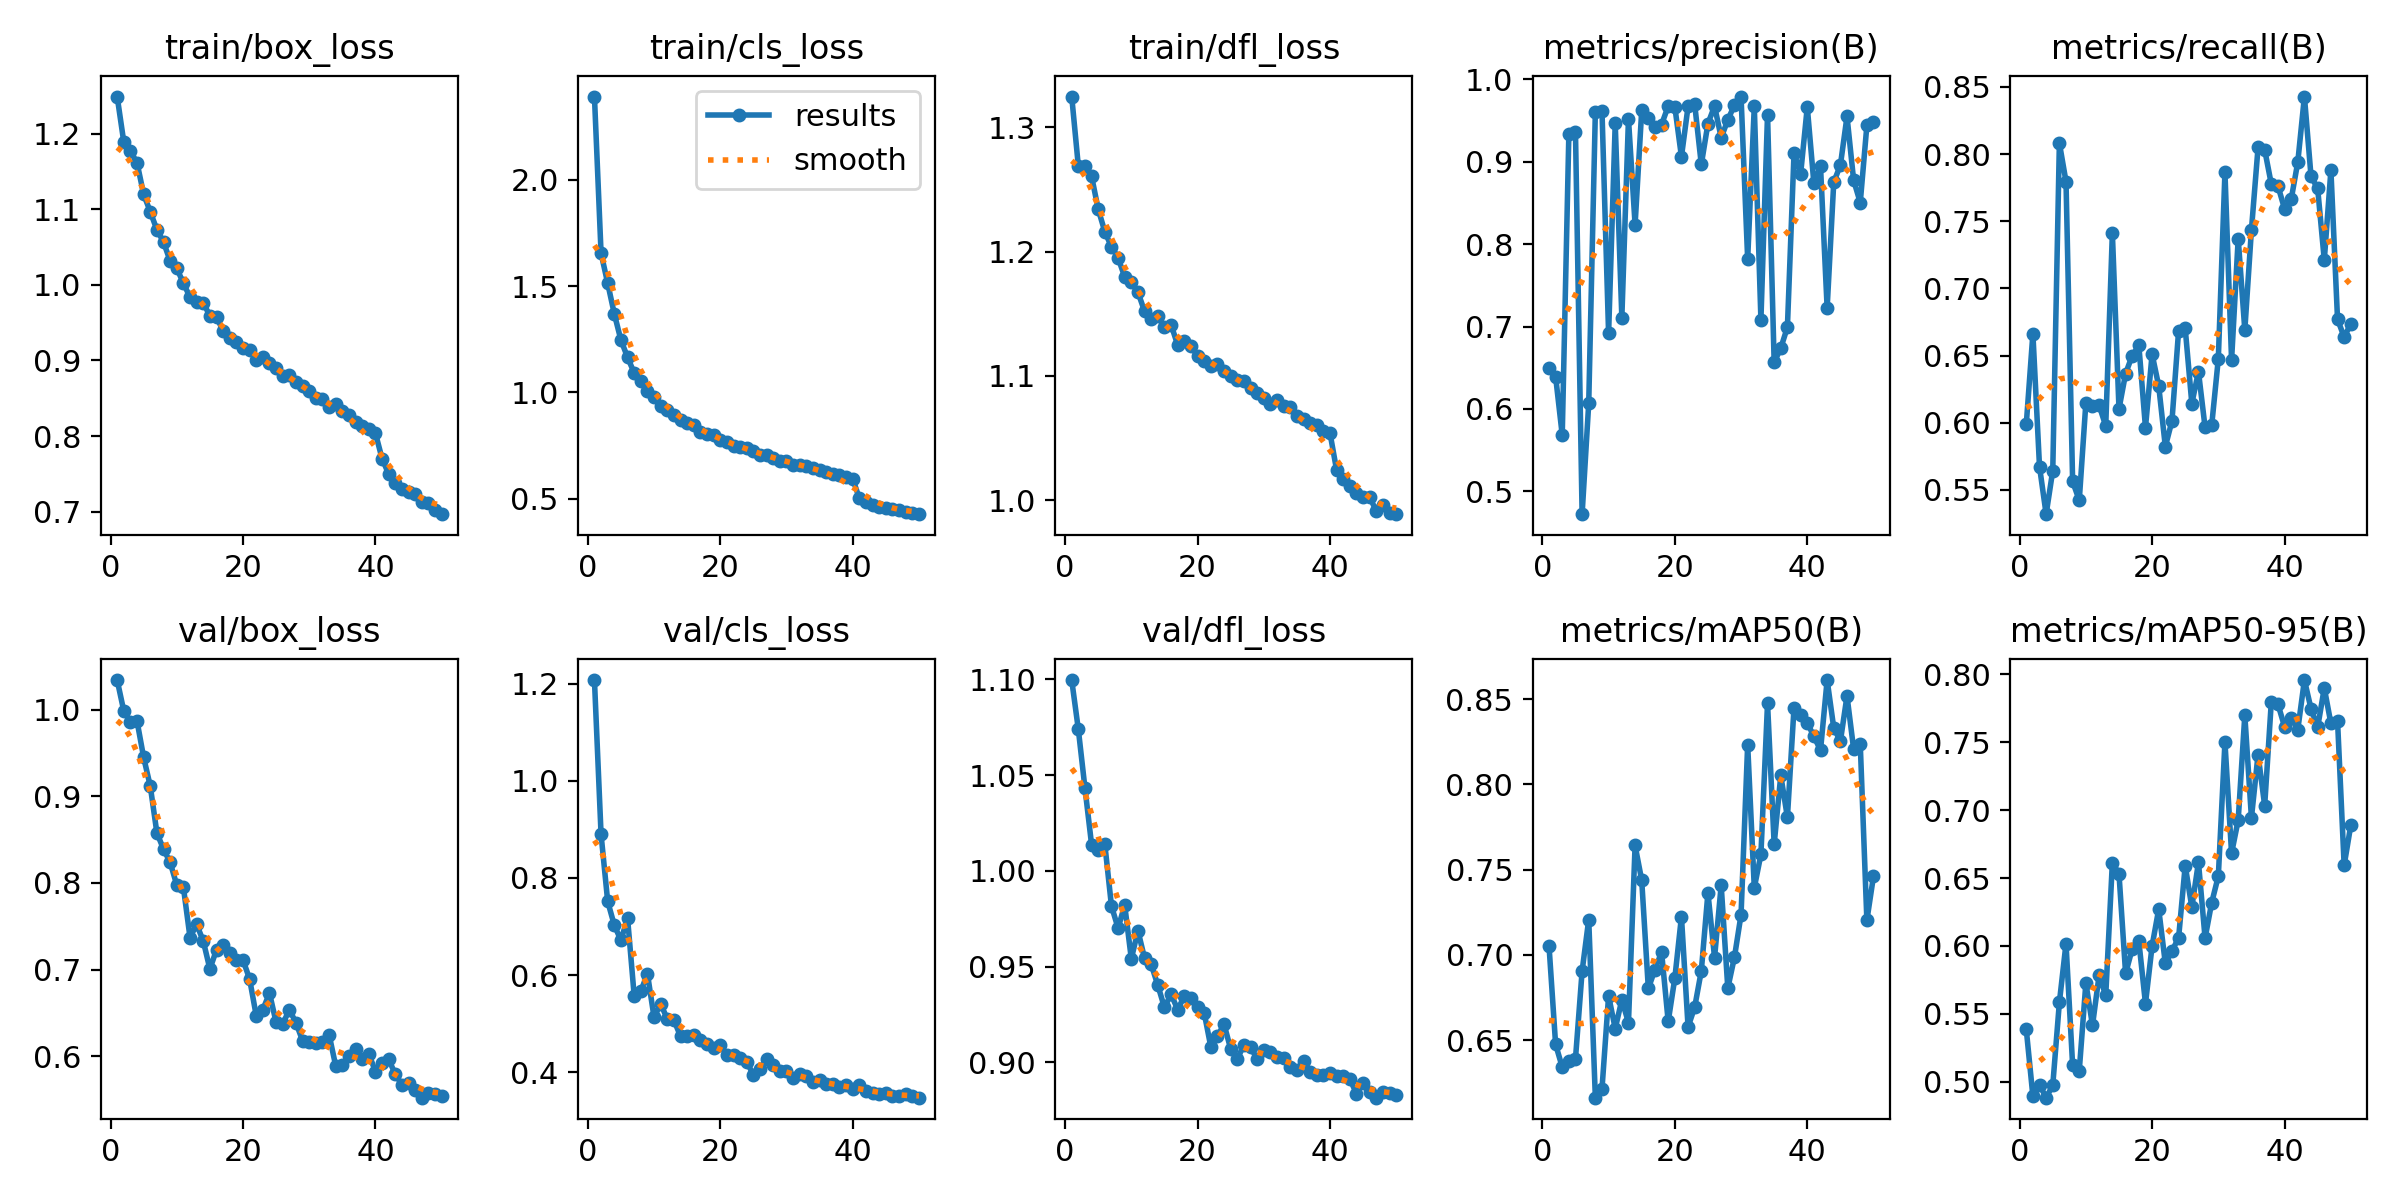

Data behind this chart, as committed beside it:
epoch, train/box_loss, train/cls_loss, train/dfl_loss, metrics/precision(B), metrics/recall(B), metrics/mAP50(B), metrics/mAP50-95(B), val/box_loss, val/cls_loss, val/dfl_loss, lr/pg0, lr/pg1, lr/pg2
1, 1.249, 2.391, 1.325, 0.6495, 0.5988, 0.7055, 0.5387, 1.034, 1.207, 1.1, 0.0002374, 0.0002374, 0.0002374
2, 1.189, 1.654, 1.269, 0.6392, 0.6663, 0.6475, 0.4894, 0.9983, 0.8894, 1.074, 0.000466, 0.000466, 0.000466
3, 1.177, 1.513, 1.269, 0.5683, 0.5674, 0.6342, 0.4979, 0.9855, 0.7516, 1.043, 0.0006852, 0.0006852, 0.0006852
4, 1.161, 1.369, 1.261, 0.9342, 0.532, 0.6377, 0.4883, 0.9866, 0.7024, 1.014, 0.0006716, 0.0006716, 0.0006716
5, 1.12, 1.246, 1.234, 0.9358, 0.5644, 0.6392, 0.4974, 0.9447, 0.6715, 1.011, 0.0006716, 0.0006716, 0.0006716
6, 1.097, 1.165, 1.216, 0.4723, 0.8082, 0.6905, 0.5585, 0.9116, 0.7173, 1.014, 0.0006574, 0.0006574, 0.0006574
7, 1.073, 1.092, 1.204, 0.6069, 0.7795, 0.7207, 0.6018, 0.8576, 0.5575, 0.9816, 0.0006433, 0.0006433, 0.0006433
8, 1.057, 1.054, 1.195, 0.9609, 0.5564, 0.6162, 0.5121, 0.839, 0.5664, 0.9701, 0.0006292, 0.0006292, 0.0006292
9, 1.032, 1.005, 1.18, 0.9622, 0.5423, 0.6213, 0.5082, 0.8236, 0.6029, 0.9821, 0.000615, 0.000615, 0.000615
10, 1.022, 0.9778, 1.175, 0.6917, 0.6149, 0.676, 0.5727, 0.7977, 0.513, 0.954, 0.0006009, 0.0006009, 0.0006009
11, 1.002, 0.938, 1.167, 0.9466, 0.6125, 0.6568, 0.5416, 0.7951, 0.5404, 0.9688, 0.0005868, 0.0005868, 0.0005868
12, 0.9839, 0.9168, 1.152, 0.711, 0.613, 0.6736, 0.5785, 0.7371, 0.5096, 0.9543, 0.0005726, 0.0005726, 0.0005726
13, 0.9773, 0.8923, 1.146, 0.9523, 0.5977, 0.6602, 0.5636, 0.7522, 0.5068, 0.9511, 0.0005585, 0.0005585, 0.0005585
14, 0.9763, 0.8719, 1.148, 0.8236, 0.7412, 0.7642, 0.6614, 0.7331, 0.4741, 0.9403, 0.0005443, 0.0005443, 0.0005443
15, 0.959, 0.8563, 1.139, 0.9624, 0.6103, 0.7438, 0.6531, 0.7008, 0.4749, 0.9286, 0.0005302, 0.0005302, 0.0005302
16, 0.957, 0.8479, 1.141, 0.9538, 0.6367, 0.6803, 0.5798, 0.723, 0.4774, 0.9355, 0.0005161, 0.0005161, 0.0005161
17, 0.9395, 0.8133, 1.125, 0.9426, 0.65, 0.6914, 0.5979, 0.7288, 0.4652, 0.9275, 0.0005019, 0.0005019, 0.0005019
18, 0.9296, 0.8048, 1.128, 0.9453, 0.6575, 0.7016, 0.6035, 0.7196, 0.4584, 0.9345, 0.0004878, 0.0004878, 0.0004878
19, 0.9249, 0.7991, 1.124, 0.9677, 0.5964, 0.6609, 0.5576, 0.7113, 0.4498, 0.9336, 0.0004737, 0.0004737, 0.0004737
20, 0.9162, 0.7753, 1.116, 0.9669, 0.6511, 0.6863, 0.6, 0.7111, 0.4561, 0.9288, 0.0004595, 0.0004595, 0.0004595
21, 0.914, 0.7679, 1.112, 0.9063, 0.6273, 0.7224, 0.6271, 0.6892, 0.4355, 0.9259, 0.0004454, 0.0004454, 0.0004454
22, 0.9, 0.7481, 1.108, 0.9673, 0.5823, 0.6577, 0.5871, 0.6469, 0.4352, 0.9081, 0.0004313, 0.0004313, 0.0004313
23, 0.905, 0.7444, 1.109, 0.9699, 0.6014, 0.6693, 0.5964, 0.6539, 0.4285, 0.9136, 0.0004171, 0.0004171, 0.0004171
24, 0.8973, 0.7375, 1.104, 0.8968, 0.6684, 0.6906, 0.6059, 0.6731, 0.421, 0.9199, 0.000403, 0.000403, 0.000403
25, 0.8906, 0.7236, 1.1, 0.9464, 0.6703, 0.7364, 0.6592, 0.6393, 0.3945, 0.907, 0.0003888, 0.0003888, 0.0003888
26, 0.8798, 0.7076, 1.097, 0.9677, 0.6143, 0.6984, 0.6286, 0.6374, 0.4074, 0.9016, 0.0003747, 0.0003747, 0.0003747
27, 0.8804, 0.7043, 1.096, 0.9294, 0.6381, 0.7408, 0.6616, 0.6539, 0.4271, 0.9091, 0.0003606, 0.0003606, 0.0003606
28, 0.8718, 0.6932, 1.09, 0.9507, 0.5966, 0.6805, 0.6058, 0.6388, 0.4156, 0.9078, 0.0003464, 0.0003464, 0.0003464
29, 0.8663, 0.6783, 1.086, 0.9691, 0.5981, 0.6986, 0.6319, 0.618, 0.4032, 0.9018, 0.0003323, 0.0003323, 0.0003323
30, 0.8603, 0.6775, 1.082, 0.9793, 0.6477, 0.7236, 0.6514, 0.6171, 0.4015, 0.9063, 0.0003182, 0.0003182, 0.0003182
31, 0.8498, 0.6586, 1.077, 0.7819, 0.7865, 0.8234, 0.7501, 0.615, 0.387, 0.9052, 0.000304, 0.000304, 0.000304
32, 0.8487, 0.6601, 1.081, 0.9674, 0.6466, 0.7394, 0.6683, 0.6168, 0.3952, 0.9028, 0.0002899, 0.0002899, 0.0002899
33, 0.8387, 0.6533, 1.075, 0.7082, 0.7371, 0.7589, 0.6927, 0.6251, 0.3911, 0.9024, 0.0002758, 0.0002758, 0.0002758
34, 0.8419, 0.647, 1.075, 0.9575, 0.669, 0.8476, 0.7699, 0.589, 0.3788, 0.8976, 0.0002616, 0.0002616, 0.0002616
35, 0.8334, 0.6372, 1.068, 0.6565, 0.7437, 0.7649, 0.6944, 0.5902, 0.3832, 0.896, 0.0002475, 0.0002475, 0.0002475
36, 0.8279, 0.6265, 1.065, 0.6738, 0.8049, 0.8053, 0.7409, 0.6004, 0.376, 0.9005, 0.0002333, 0.0002333, 0.0002333
37, 0.8185, 0.6147, 1.062, 0.6993, 0.8032, 0.7807, 0.7034, 0.6085, 0.3747, 0.8947, 0.0002192, 0.0002192, 0.0002192
38, 0.8133, 0.6128, 1.06, 0.9106, 0.7777, 0.845, 0.7797, 0.5969, 0.3688, 0.8931, 0.0002051, 0.0002051, 0.0002051
39, 0.8099, 0.6013, 1.056, 0.8856, 0.7763, 0.8408, 0.7781, 0.603, 0.3729, 0.8932, 0.0001909, 0.0001909, 0.0001909
40, 0.8039, 0.5946, 1.054, 0.9666, 0.7592, 0.8361, 0.7614, 0.5825, 0.3647, 0.8946, 0.0001768, 0.0001768, 0.0001768
41, 0.7701, 0.5016, 1.024, 0.8739, 0.7662, 0.8281, 0.7679, 0.5924, 0.3741, 0.8929, 0.0001626, 0.0001626, 0.0001626
42, 0.7498, 0.4856, 1.017, 0.8944, 0.7941, 0.8201, 0.7593, 0.5966, 0.362, 0.8927, 0.0001485, 0.0001485, 0.0001485
43, 0.7375, 0.4719, 1.011, 0.7225, 0.8428, 0.8612, 0.7958, 0.5794, 0.3579, 0.8912, 0.0001344, 0.0001344, 0.0001344
44, 0.7304, 0.4637, 1.006, 0.8754, 0.7833, 0.8331, 0.7746, 0.5674, 0.3555, 0.8836, 0.0001202, 0.0001202, 0.0001202
45, 0.7254, 0.4586, 1.002, 0.896, 0.7744, 0.8253, 0.761, 0.5697, 0.3576, 0.8894, 0.0001061, 0.0001061, 0.0001061
46, 0.7233, 0.4505, 1.002, 0.9551, 0.7211, 0.8519, 0.79, 0.5617, 0.3508, 0.8844, 9.1963e-05, 9.1963e-05, 9.1963e-05
47, 0.7129, 0.4455, 0.9911, 0.8777, 0.7879, 0.8208, 0.7639, 0.5524, 0.3502, 0.8815, 7.7826e-05, 7.7826e-05, 7.7826e-05
48, 0.7117, 0.4392, 0.9963, 0.8505, 0.6771, 0.8236, 0.7659, 0.5579, 0.3543, 0.8845, 6.3689e-05, 6.3689e-05, 6.3689e-05
49, 0.7023, 0.4335, 0.9895, 0.9443, 0.6637, 0.7203, 0.6594, 0.5566, 0.3508, 0.8841, 4.9552e-05, 4.9552e-05, 4.9552e-05
50, 0.6967, 0.4279, 0.9887, 0.9487, 0.6737, 0.7462, 0.6888, 0.554, 0.3474, 0.8829, 3.5414e-05, 3.5414e-05, 3.5414e-05
